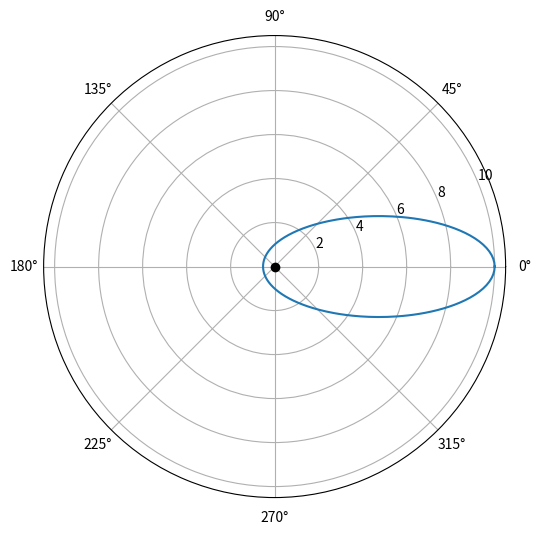

Reproduce this figure in Python.
# Using the initial conditions provided in the homework, I caclulated eccentricity to be 0.9, and p to be 1.

import numpy as np
import matplotlib.pyplot as plt

theta = np.linspace(0, 2*np.pi ,360)
r = (1 - (0.9)*np.cos(theta)) ** (-1)       # The equation for the radius as a function of theta.

# 1 - ecos() is used here because it gives the correct initial x value. Using "1 + ecos()" just flips the orbit about the y-axis.

plt.figure(figsize=(6,6))
ax = plt.subplot(111, polar=True)
ax.plot(theta, r)
plt.plot(0, 0, 'ro', label='Planet', color='black')
plt.show()
